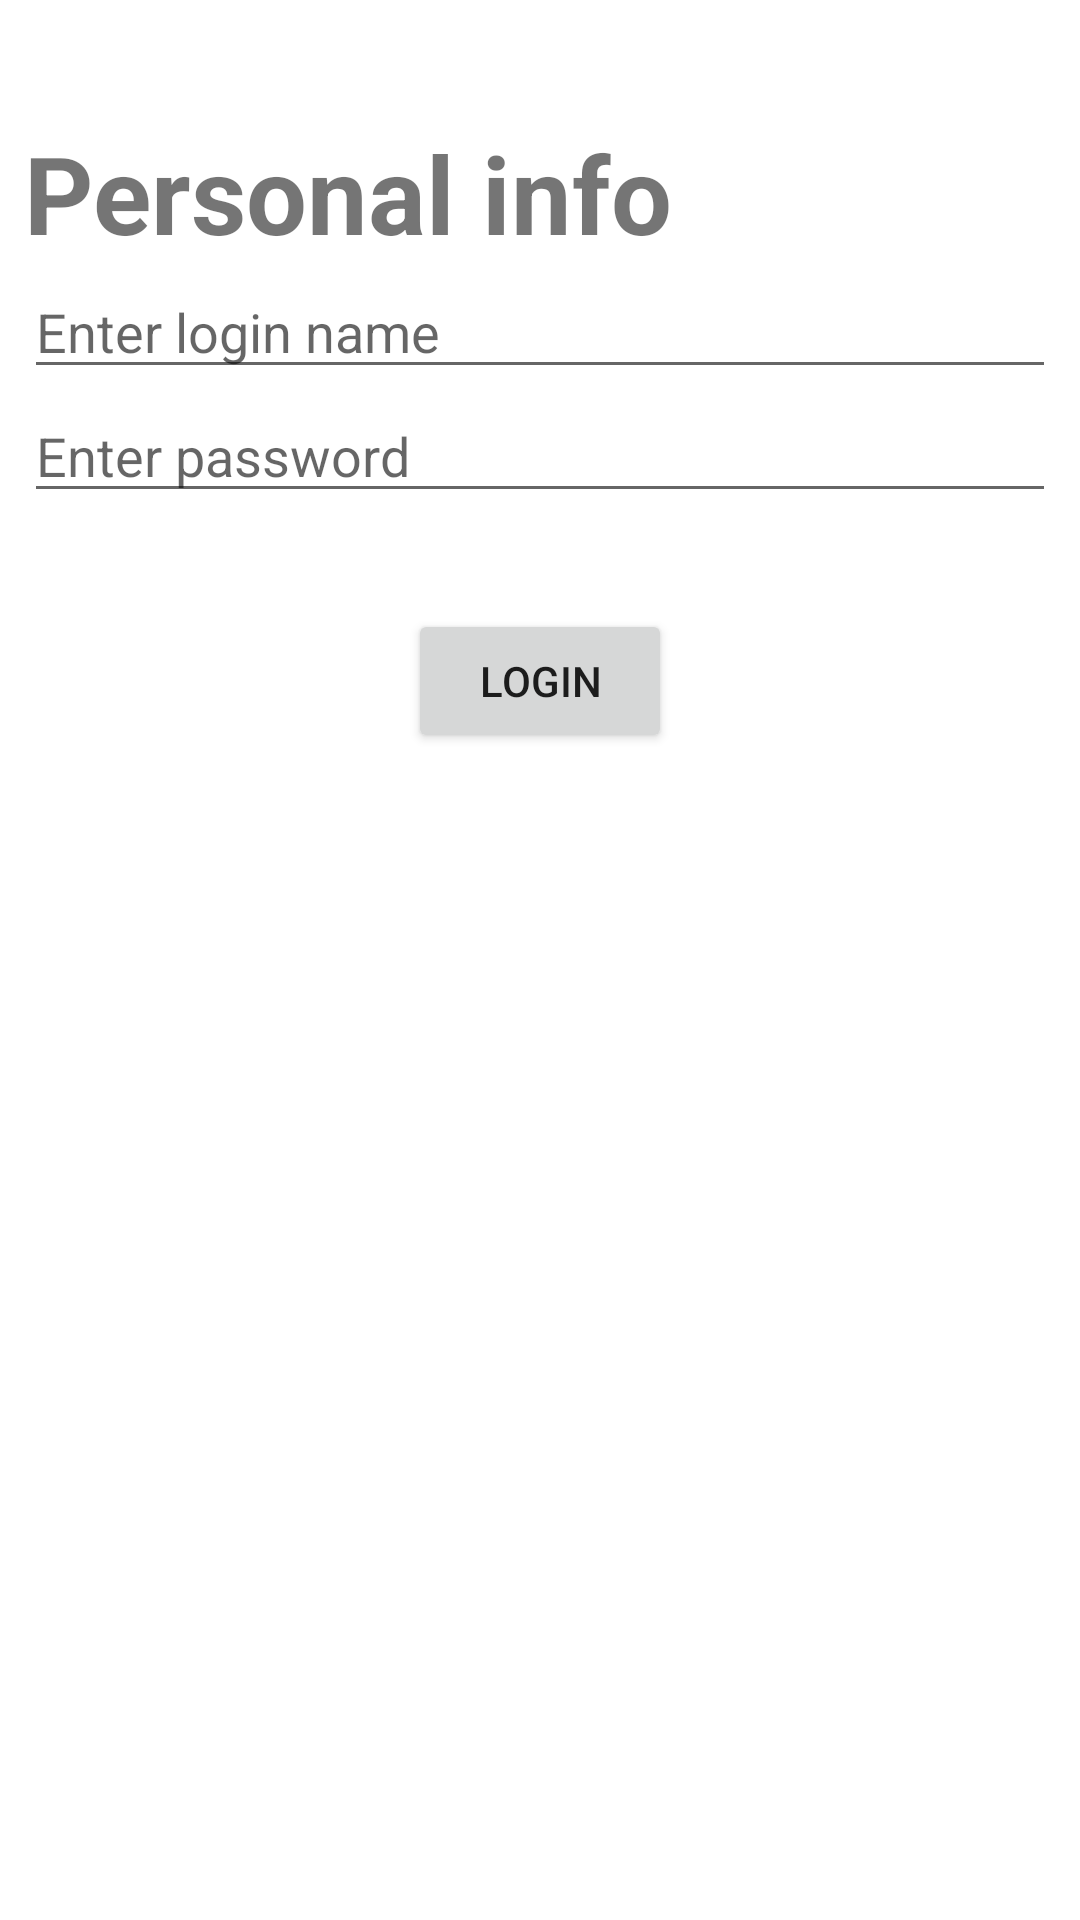

Layout XML and referenced resources for this Android screen:
<!-- AndroidManifest.xml: application theme Theme.GoodWeather -->
<!-- res/layout/activity_login.xml -->
<?xml version="1.0" encoding="utf-8"?>
<androidx.constraintlayout.widget.ConstraintLayout xmlns:android="http://schemas.android.com/apk/res/android"
    xmlns:app="http://schemas.android.com/apk/res-auto"
    xmlns:tools="http://schemas.android.com/tools"
    android:layout_width="match_parent"
    android:layout_height="match_parent"
    android:padding="@dimen/small_padding"
    tools:context=".security.adapter.view.LoginActivity">

    <TextView
        android:id="@+id/sectionTitleTextView"
        android:layout_width="wrap_content"
        android:layout_height="wrap_content"
        android:text="@string/personal_info"
        android:layout_marginTop="@dimen/margin"
        android:textStyle="bold"
        android:textSize="@dimen/big_font"
        app:layout_constraintTop_toTopOf="parent"
        app:layout_constraintStart_toStartOf="parent" />

    <EditText
        android:id="@+id/loginEditText"
        android:layout_width="0dp"
        android:layout_height="wrap_content"
        android:hint="@string/enter_login_name"
        android:inputType="textPersonName"
        android:autofillHints="none"
        app:layout_constraintStart_toStartOf="parent"
        app:layout_constraintEnd_toEndOf="parent"
        app:layout_constraintTop_toBottomOf="@id/sectionTitleTextView" />

    <EditText
        android:id="@+id/passwordEditText"
        android:layout_width="0dp"
        android:layout_height="wrap_content"
        android:hint="@string/enter_password"
        android:inputType="textPassword"
        android:autofillHints="none"
        app:layout_constraintStart_toStartOf="parent"
        app:layout_constraintEnd_toEndOf="parent"
        app:layout_constraintTop_toBottomOf="@id/loginEditText" />

    <Button
        android:id="@+id/loginButton"
        android:layout_width="wrap_content"
        android:layout_height="wrap_content"
        android:layout_marginTop="@dimen/margin"
        android:text="@string/login"
        app:layout_constraintStart_toStartOf="parent"
        app:layout_constraintEnd_toEndOf="parent"
        app:layout_constraintTop_toBottomOf="@id/passwordEditText" />

</androidx.constraintlayout.widget.ConstraintLayout>
<!-- resources referenced by this layout -->
<resources>
  <dimen name="big_font">36sp</dimen>
  <dimen name="margin">32dp</dimen>
  <dimen name="small_padding">8dp</dimen>
  <string name="enter_login_name">Enter login name</string>
  <string name="enter_password">Enter password</string>
  <string name="login">Login</string>
  <string name="personal_info">Personal info</string>
  <style name="Theme.GoodWeather" parent="Theme.MaterialComponents.DayNight.NoActionBar">
          
          <item name="colorPrimary">@color/primaryColor</item>
          <item name="colorPrimaryVariant">@color/primaryDarkColor</item>
          <item name="colorOnPrimary">@color/secondaryTextColor</item>
          
          <item name="colorSecondary">@color/secondaryColor</item>
          <item name="colorSecondaryVariant">@color/secondaryDarkColor</item>
          <item name="colorOnSecondary">@color/secondaryTextColor</item>
          
          <item name="android:statusBarColor" tools:targetApi="l">?attr/colorPrimaryVariant</item>
          
      </style>
  <color name="primaryColor">#2196f3</color>
  <color name="primaryDarkColor">#0069c0</color>
  <color name="secondaryTextColor">#ffffff</color>
  <color name="secondaryColor">#9c27b0</color>
  <color name="secondaryDarkColor">#6a0080</color>
</resources>
